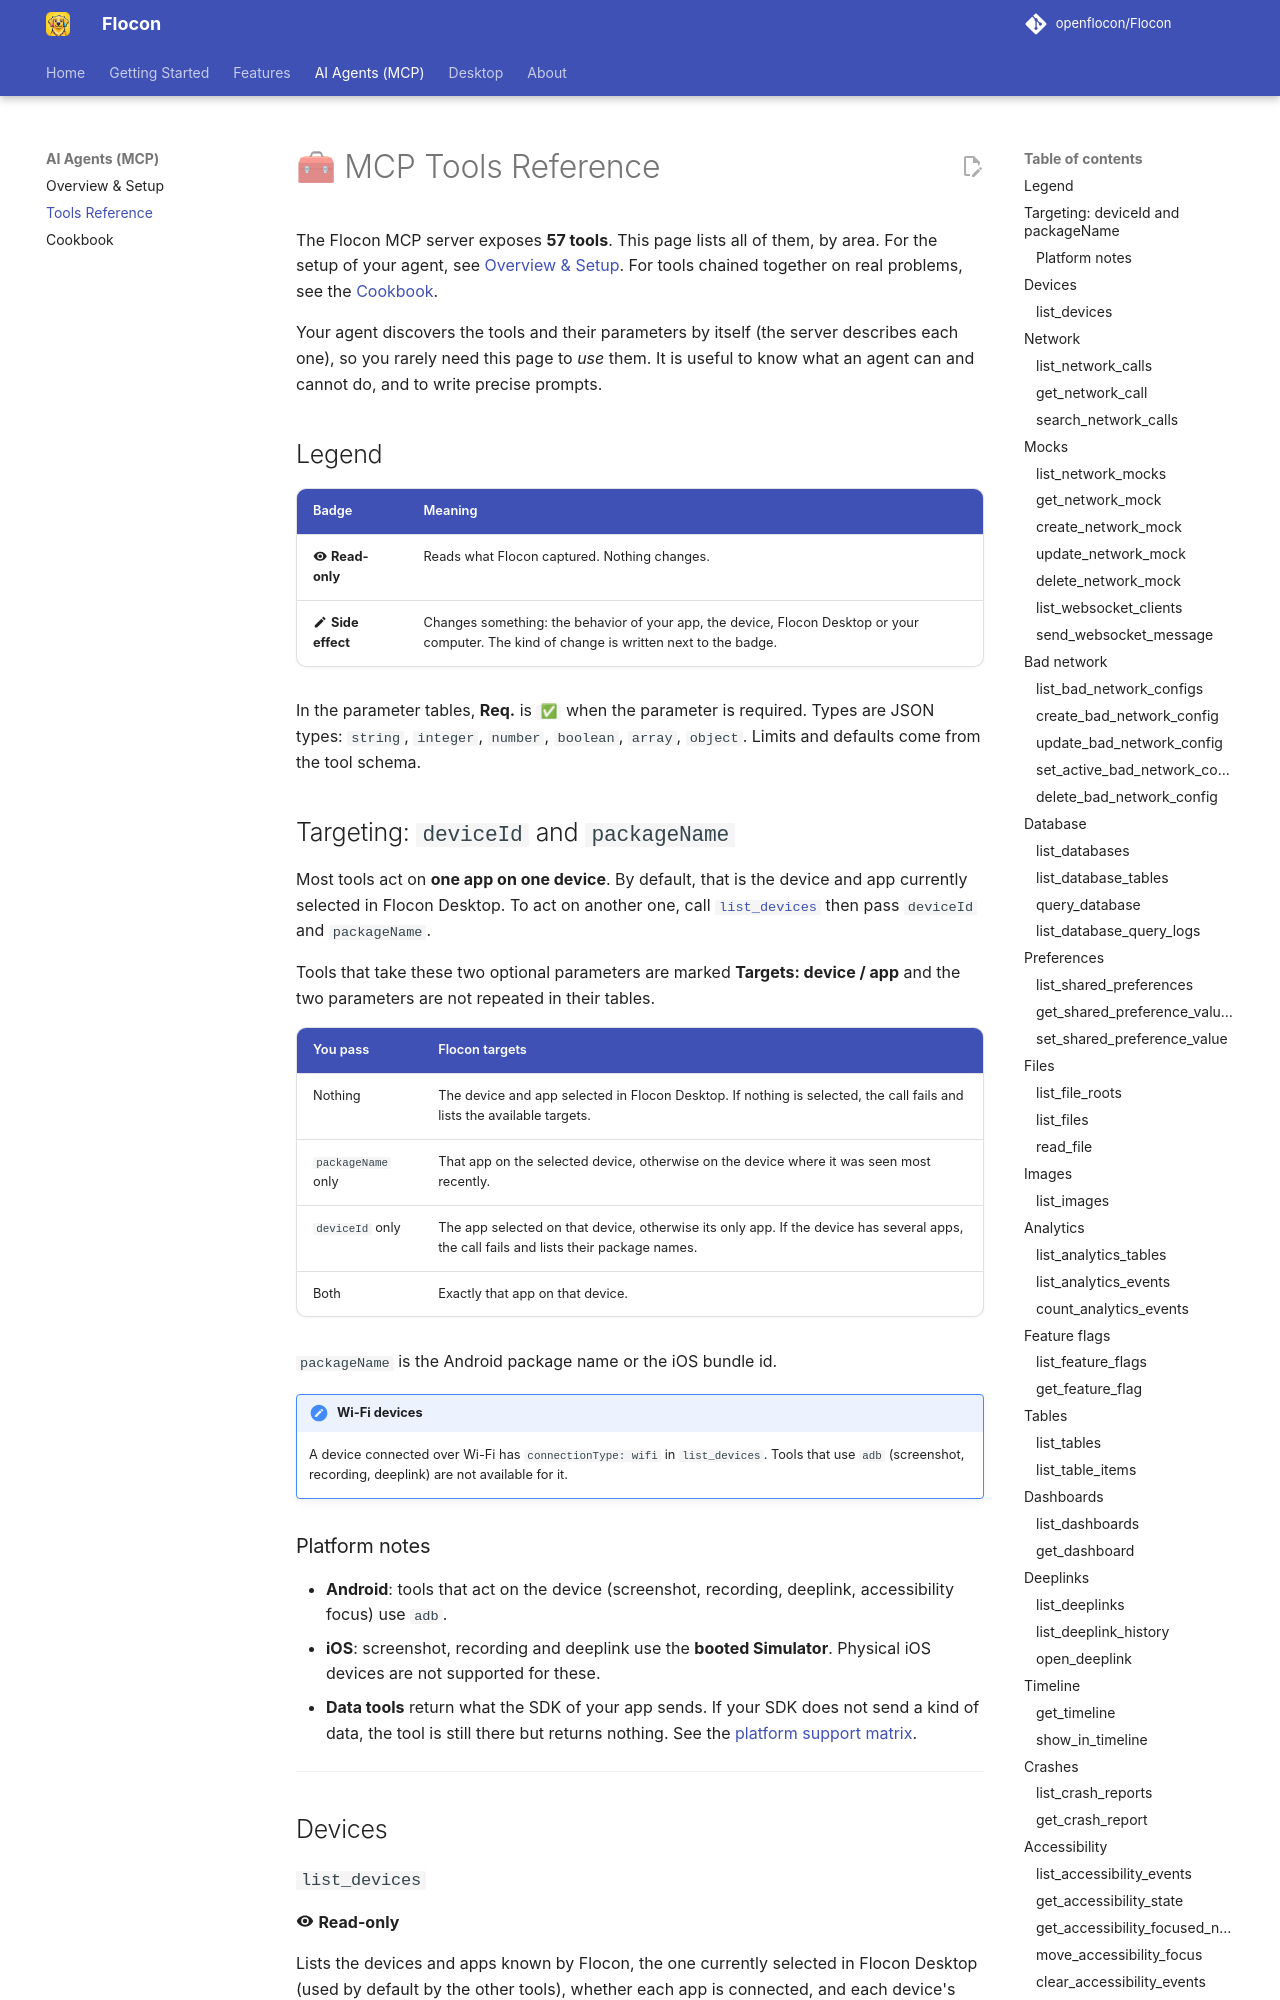

repository: openflocon/Flocon · page: mcp-tools/index.html · generator: mkdocs

---
title: MCP Tools Reference
description: Every tool of the Flocon MCP server, grouped by area, with what it does, whether it changes something, and its parameters.
---

# 🧰 MCP Tools Reference

The Flocon MCP server exposes **57 tools**. This page lists all of them, by area. For the setup of your agent, see [Overview & Setup](mcp.md). For tools chained together on real problems, see the [Cookbook](mcp-cookbook.md).

Your agent discovers the tools and their parameters by itself (the server describes each one), so you rarely need this page to *use* them. It is useful to know what an agent can and cannot do, and to write precise prompts.

## Legend

| Badge | Meaning |
|---|---|
| :material-eye: **Read-only** | Reads what Flocon captured. Nothing changes. |
| :material-pencil: **Side effect** | Changes something: the behavior of your app, the device, Flocon Desktop or your computer. The kind of change is written next to the badge. |

In the parameter tables, **Req.** is `✅` when the parameter is required. Types are JSON types: `string`, `integer`, `number`, `boolean`, `array`, `object`. Limits and defaults come from the tool schema.

## Targeting: `deviceId` and `packageName`

Most tools act on **one app on one device**. By default, that is the device and app currently selected in Flocon Desktop. To act on another one, call [`list_devices`](#list_devices) then pass `deviceId` and `packageName`.

Tools that take these two optional parameters are marked **Targets: device / app** and the two parameters are not repeated in their tables.

| You pass | Flocon targets |
|---|---|
| Nothing | The device and app selected in Flocon Desktop. If nothing is selected, the call fails and lists the available targets. |
| `packageName` only | That app on the selected device, otherwise on the device where it was seen most recently. |
| `deviceId` only | The app selected on that device, otherwise its only app. If the device has several apps, the call fails and lists their package names. |
| Both | Exactly that app on that device. |

`packageName` is the Android package name or the iOS bundle id.

!!! note "Wi-Fi devices"
    A device connected over Wi-Fi has `connectionType: wifi` in `list_devices`. Tools that use `adb` (screenshot, recording, deeplink) are not available for it.
